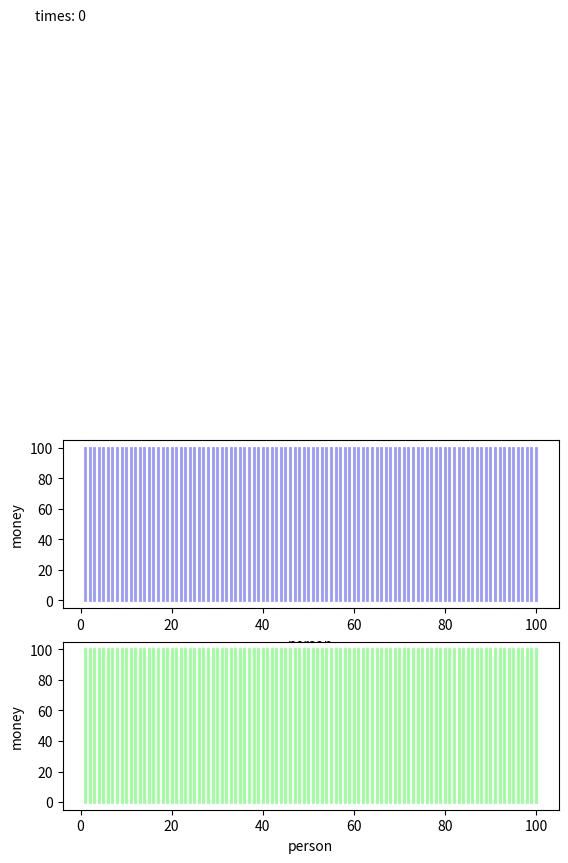

Recreate this plot in Python.
import matplotlib.pyplot as plt
import matplotlib.animation as animation
import numpy as np


def init():
    plt.subplot(211).set_ylim(0, initMoney*3.5)
    plt.subplot(211).set_xlim(0, person+1)
    return


def initRanked():
    plt.subplot(212).set_ylim(0, initMoney*3.5)
    plt.subplot(212).set_xlim(0, person+1)
    return


def update(_data):
    for i in range(len(_data)):
        lines[i].set_ydata([0, _data[i]])

    return lines


def updateRanked(_data):
    ranked_data = sorted(_data)
    for i in range(len(ranked_data)):
        linesRanked[i].set_ydata([0, ranked_data[i]])

    return linesRanked


def data_gen():
    for i in range(times):
        timesText.set_text('times: %d' % (i+1))
        for j in range(person):
            if moneyData[j] >= exchange:
                moneyData[j] -= exchange

                chosen_person = np.random.randint(0, person)
                while chosen_person == j:
                    chosen_person = np.random.randint(0, person)

                moneyData[chosen_person] += exchange

        if (i+1) % stepLength == 0:
            yield moneyData

initMoney, person, times, exchange = 100, 100, 10000, 1
# 100人，100元，10000次交换，每次交换1元
stepLength = 100  # 图表更新的间隔迭代次数
moneyData = np.ones(person)*initMoney

color = '#9999ff'
colorRanked = '#99ff99'

fig = plt.figure()

xdata = [[i+1 for i in range(person)], [i+1 for i in range(person)]]
ydata = [[0 for i in range(person)], moneyData]
plt.subplot(211)
lines = plt.plot(xdata, ydata, lw=2, c=color)
plt.xlabel('person')
plt.ylabel('money')
timesText = plt.text(-10, 380, 'times: 0')  # 左上角显示交换次数
plt.subplot(212)
linesRanked = plt.plot(xdata, ydata, lw=2, c=colorRanked)
plt.xlabel('person')
plt.ylabel('money')

ani1 = animation.FuncAnimation(fig, update, data_gen, interval=0.1, repeat=False, init_func=init)
ani2 = animation.FuncAnimation(fig, updateRanked, data_gen, interval=0.1, repeat=False, init_func=initRanked)

plt.show()

moneyData.sort()
print('min: {}, max: {}'.format(moneyData[0], moneyData[99]))
